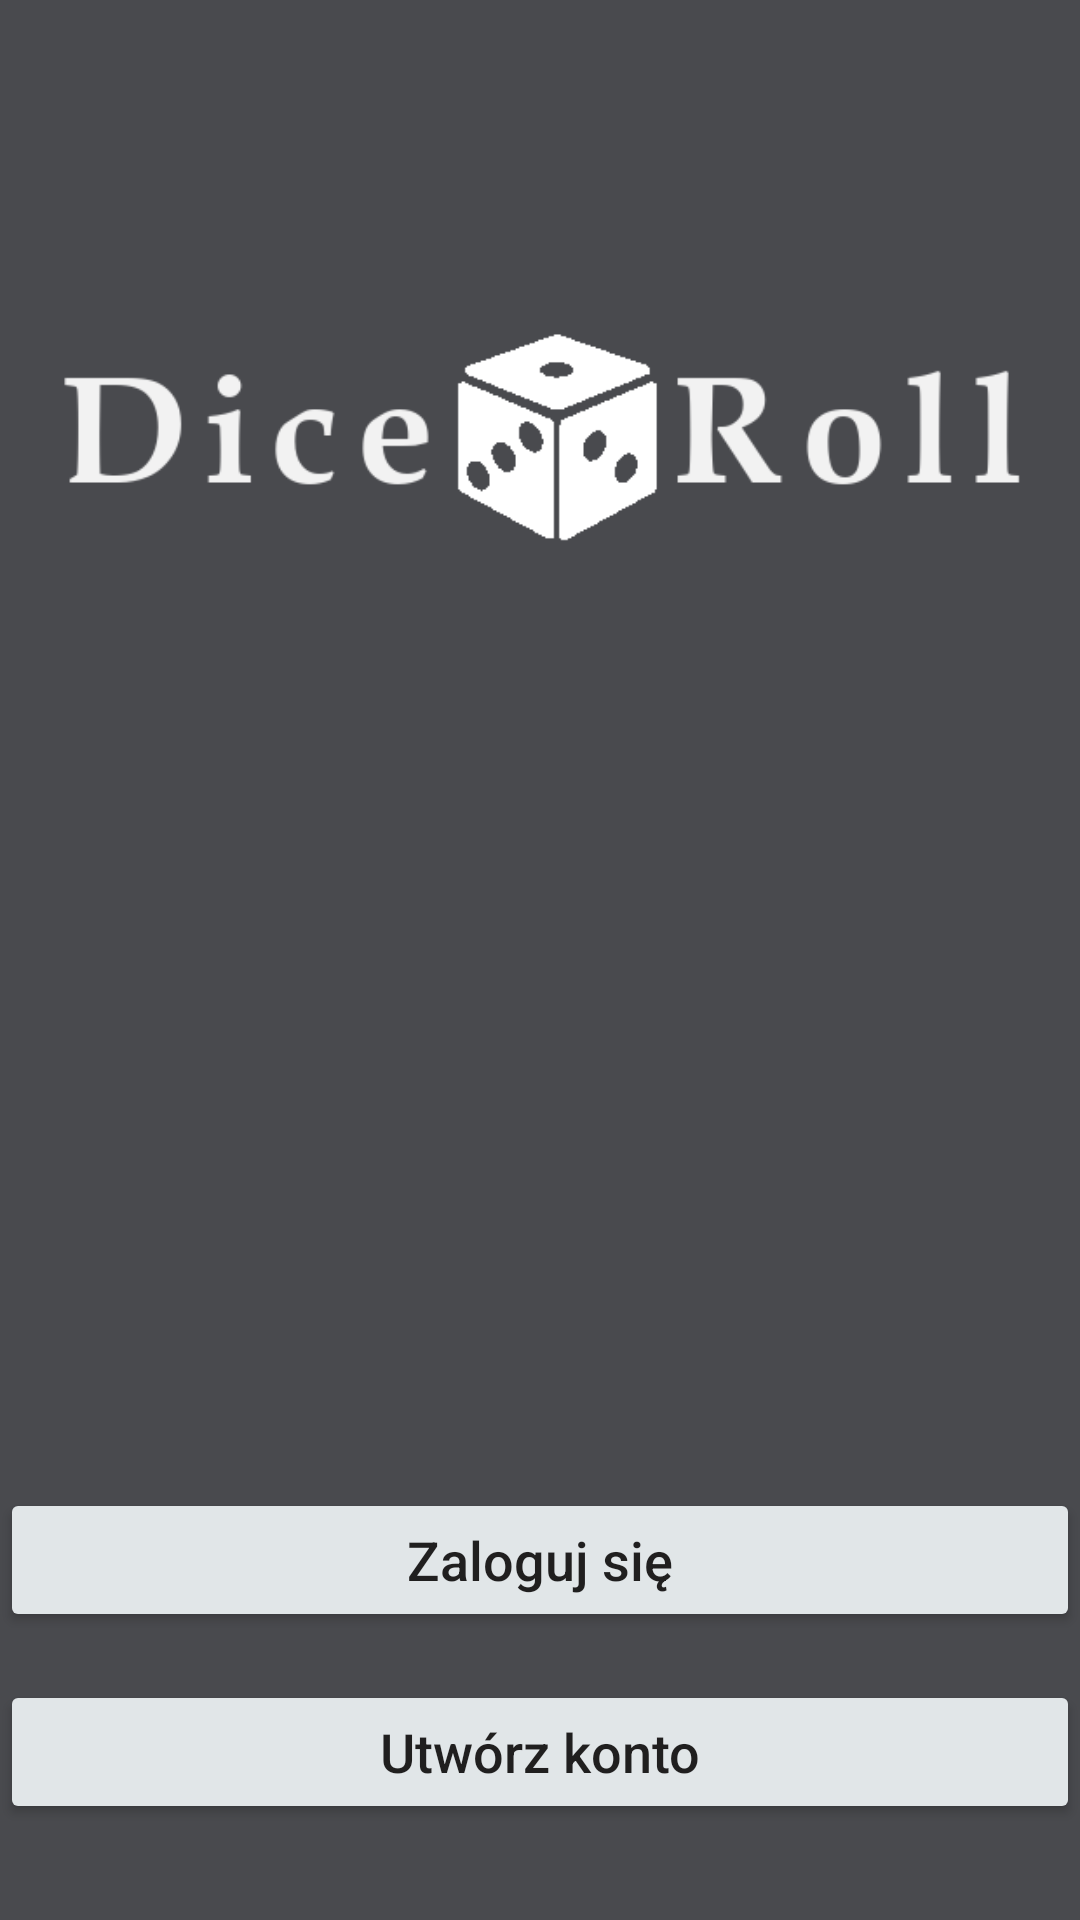

This screen was rendered from an Android layout file. Write that file and the resources it references.
<!-- AndroidManifest.xml: application theme Theme.dc -->
<!-- res/layout/activity_main.xml -->
<?xml version="1.0" encoding="utf-8"?>
<androidx.constraintlayout.widget.ConstraintLayout xmlns:android="http://schemas.android.com/apk/res/android"
    xmlns:app="http://schemas.android.com/apk/res-auto"
    xmlns:tools="http://schemas.android.com/tools"
    android:layout_width="match_parent"
    android:layout_height="match_parent"
    android:background="#494A4E"
    tools:context=".activity.MainActivity">

    <ImageView
        android:id="@+id/app_logo"
        android:layout_width="0dp"
        android:layout_height="wrap_content"
        android:layout_marginTop="64dp"
        app:layout_constraintEnd_toEndOf="parent"
        app:layout_constraintStart_toStartOf="parent"
        app:layout_constraintTop_toTopOf="parent"
        app:srcCompat="@drawable/logo"
        tools:srcCompat="@drawable/logo" />

    <Button
        android:layout_width="match_parent"
        android:layout_height="wrap_content"
        android:layout_marginBottom="16dp"
        android:backgroundTint="#E1E6E8"
        android:onClick="login"
        android:text="@string/login"
        android:textAllCaps="false"
        android:textColor="#201F1F"
        android:textSize="18sp"
        app:layout_constraintBottom_toTopOf="@+id/button2"
        app:layout_constraintEnd_toEndOf="parent"
        app:layout_constraintStart_toStartOf="parent"
        app:strokeColor="#201F1F"
        app:strokeWidth="1dp" />

    <Button
        android:id="@+id/button2"
        android:layout_width="match_parent"
        android:layout_height="wrap_content"
        android:layout_marginBottom="32dp"
        android:backgroundTint="#E1E6E8"
        android:onClick="register"
        android:text="@string/create_account"
        android:textAllCaps="false"
        android:textColor="#201F1F"
        android:textSize="18sp"
        app:layout_constraintBottom_toBottomOf="parent"
        app:layout_constraintEnd_toEndOf="parent"
        app:layout_constraintStart_toStartOf="parent"
        app:strokeColor="#201F1F"
        app:strokeWidth="1dp" />
</androidx.constraintlayout.widget.ConstraintLayout>
<!-- resources referenced by this layout -->
<resources>
  <!-- drawable logo: png bitmap (drawable, 9949 bytes) -->
  <string name="create_account">Utwórz konto</string>
  <string name="login">Zaloguj się</string>
  <style name="Theme.dc" parent="Theme.MaterialComponents.DayNight.NoActionBar">
          
          <item name="colorAccent">@color/colorAccent</item>
          <item name="colorPrimary">@color/colorPrimary</item>
          <item name="colorPrimaryDark">@color/colorPrimaryDark</item>
          
          <item name="colorSecondary">@color/colorSecondary</item>
          <item name="colorSecondaryVariant">@color/colorSecondaryVariant</item>
          <item name="colorOnSecondary">@color/colorOnSecondary</item>
  
          
          <item name="android:statusBarColor" tools:targetApi="l">?attr/colorPrimaryVariant</item>
          
      </style>
  <!-- not gathered from this repository: default colours our renderer supplied (Android Studio template values) -->
  <color name="colorPrimary">#FF6200EE</color>
  <color name="colorPrimaryDark">#FF3700B3</color>
  <color name="colorAccent">#FF03DAC5</color>
</resources>
